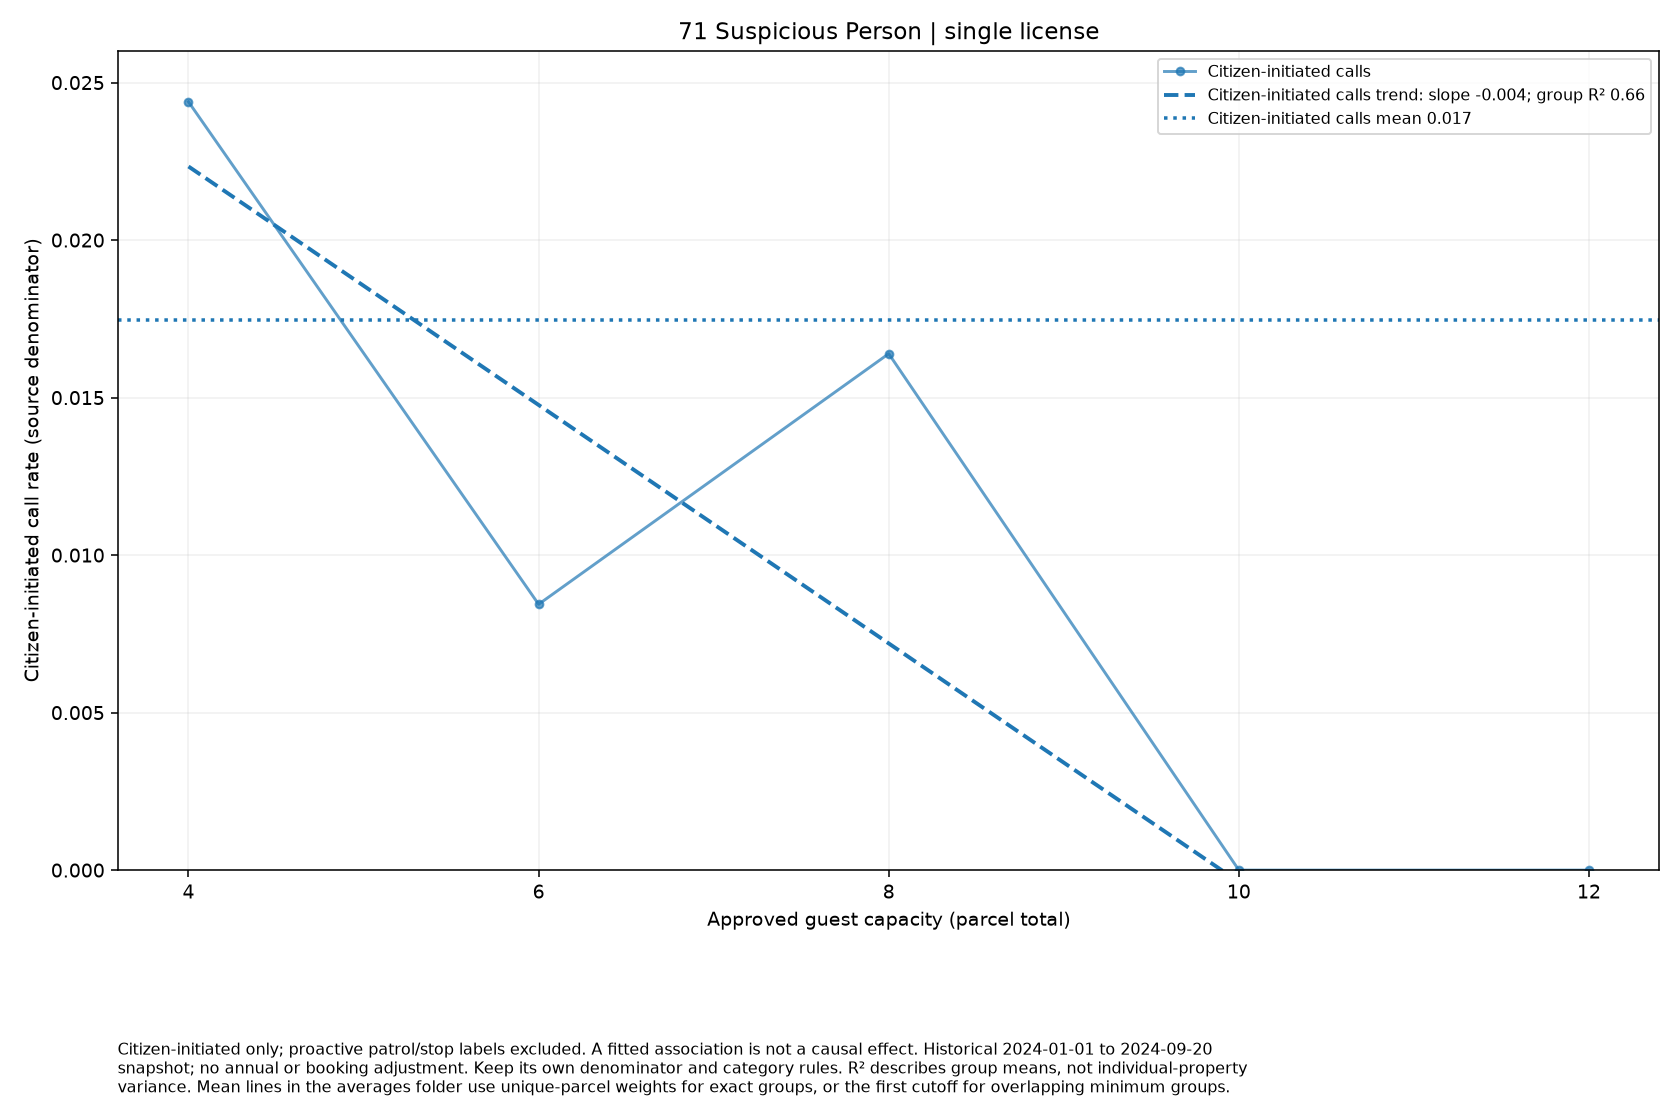

The file beside this chart, header and first rows:
series, size, rate, parcels
Citizen-initiated calls, 4, 0.02439, 410
Citizen-initiated calls, 6, 0.008439, 237
Citizen-initiated calls, 8, 0.01639, 61
Citizen-initiated calls, 10, 0.0, 25
Citizen-initiated calls, 12, 0.0, 11
